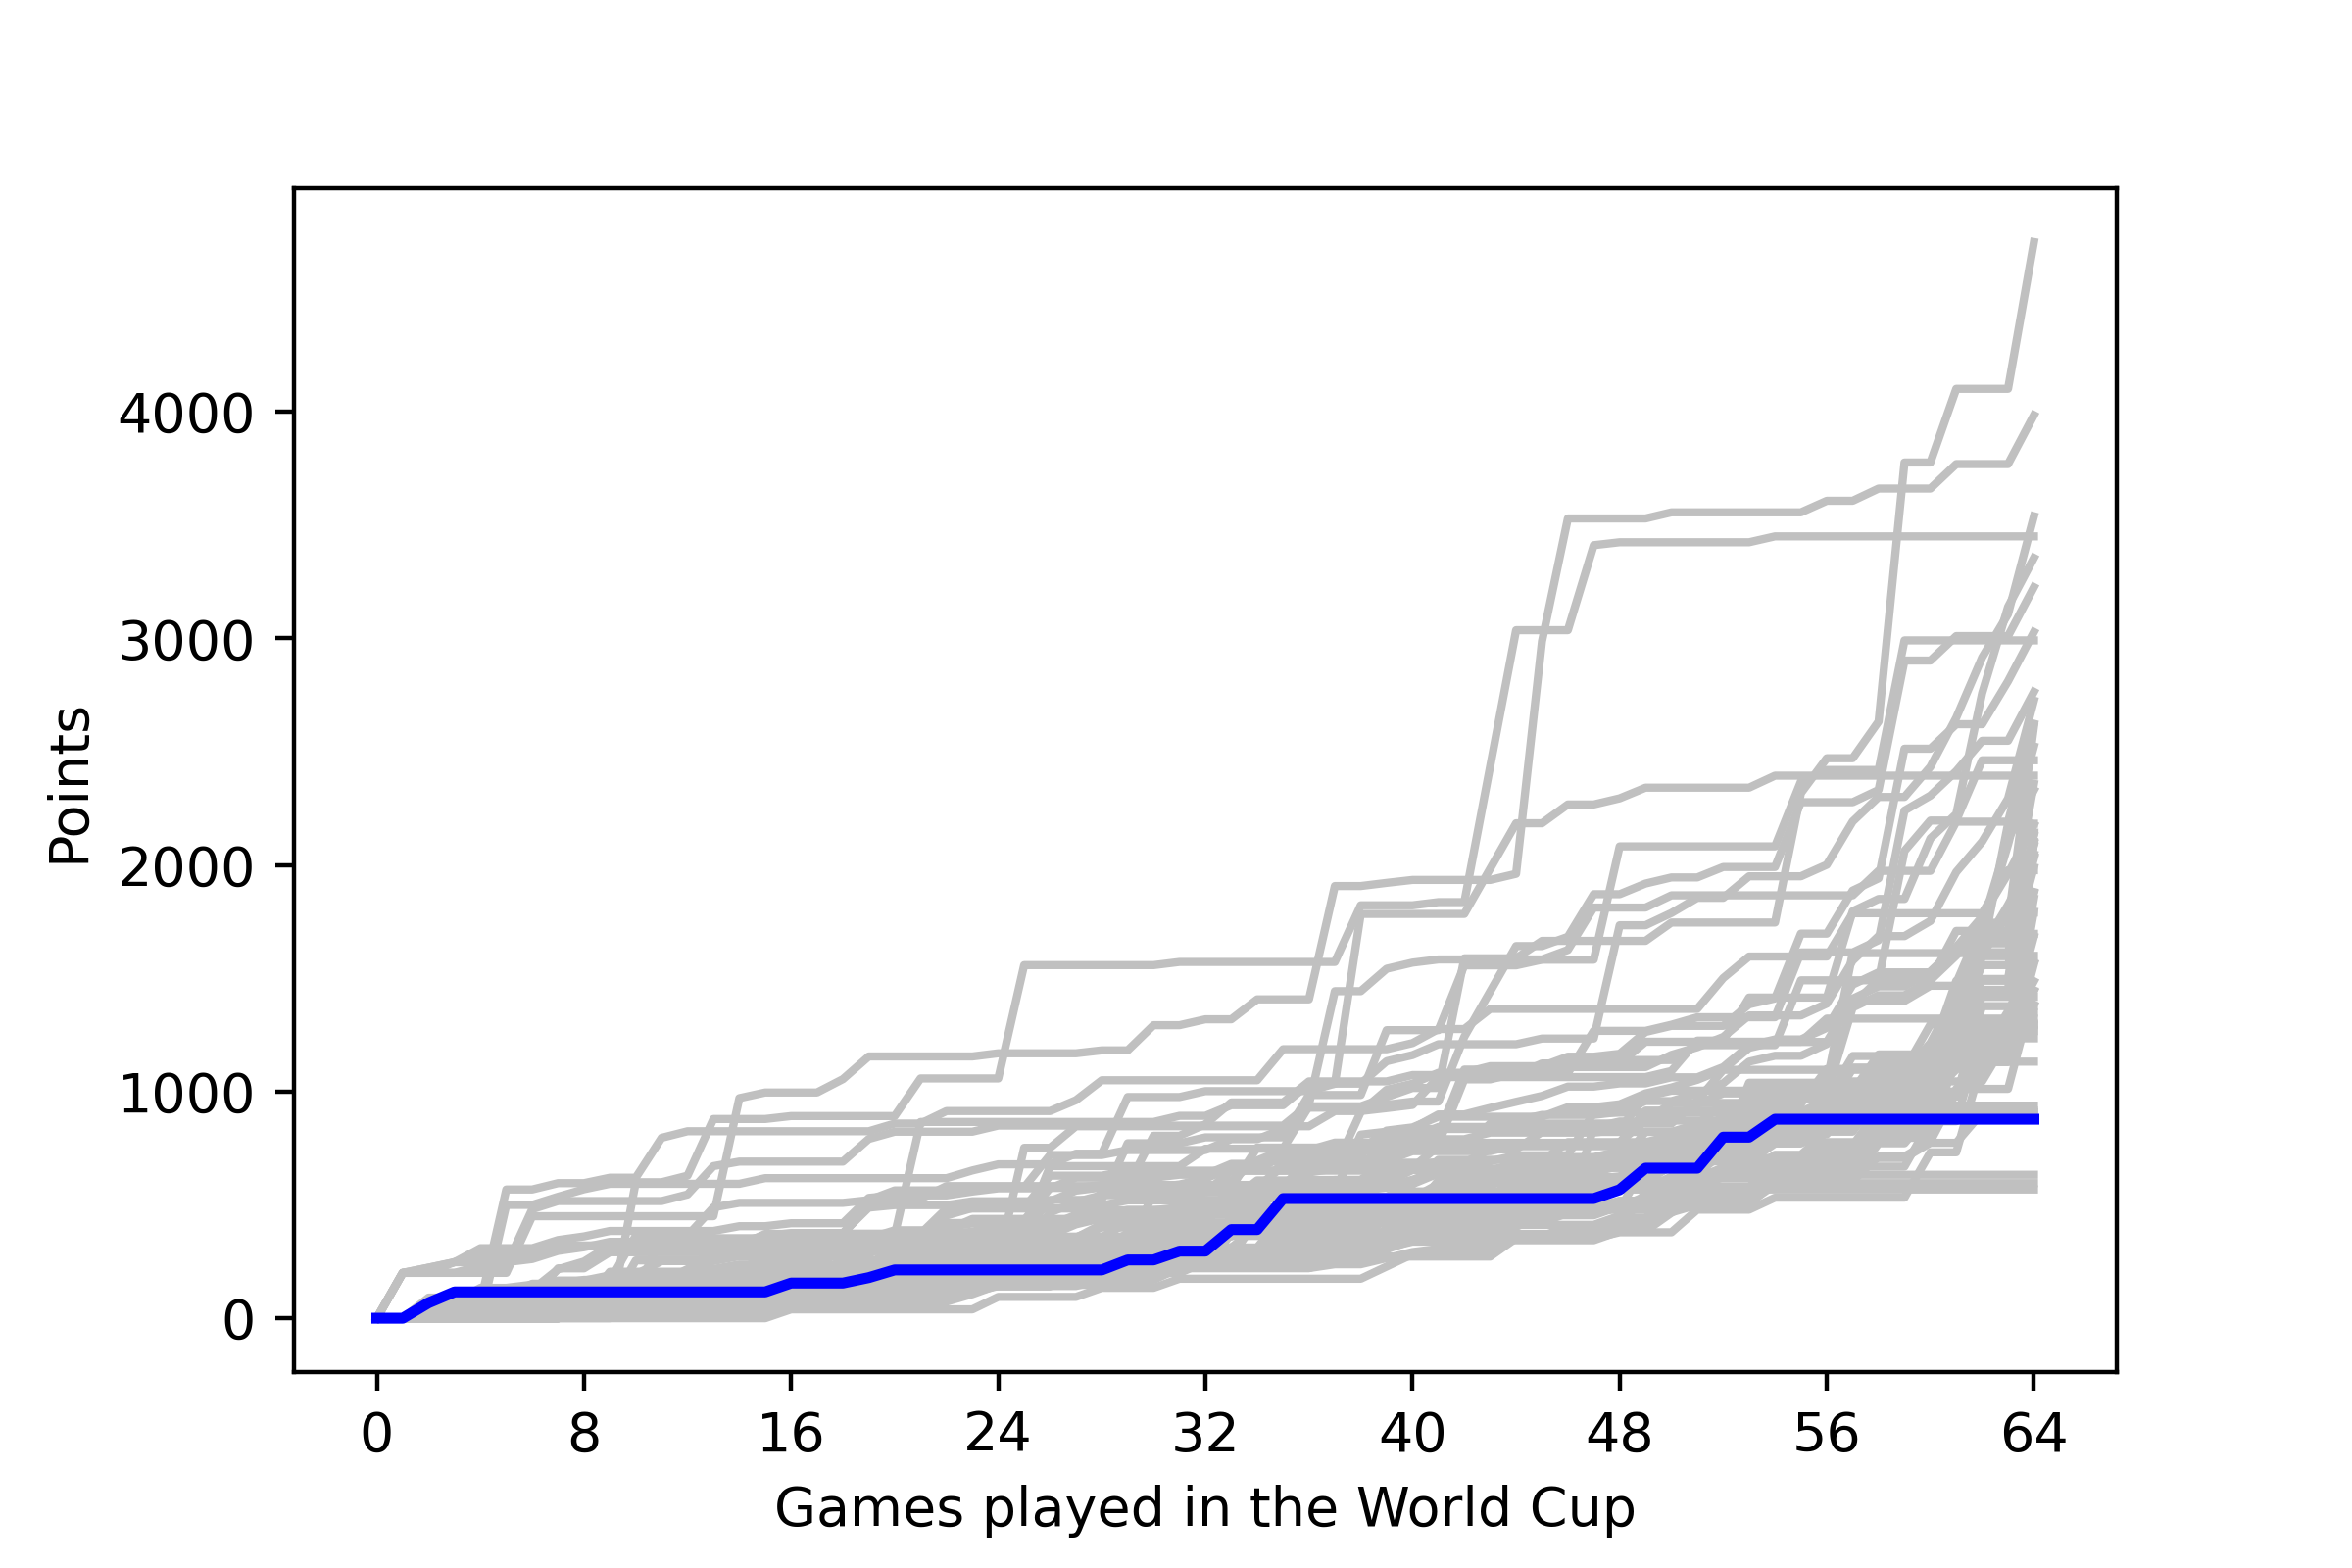

The table this chart was drawn from, first rows:
, <b>Team</b>, <b>Points</b>
1, <span style="-webkit-text-decoration: li…, 66
2, <span style="-webkit-text-decoration: li…, 66
3, <span style="-webkit-text-decoration: li…, 66
4, <span style="-webkit-text-decoration: li…, 125
5, <span style="-webkit-text-decoration: li…, 125
6, <span style="-webkit-text-decoration: li…, 125
7, <span style="-webkit-text-decoration: li…, 131
8, <span style="-webkit-text-decoration: li…, 131
9, <span style="-webkit-text-decoration: li…, 22
10, <span style="-webkit-text-decoration: li…, 22
